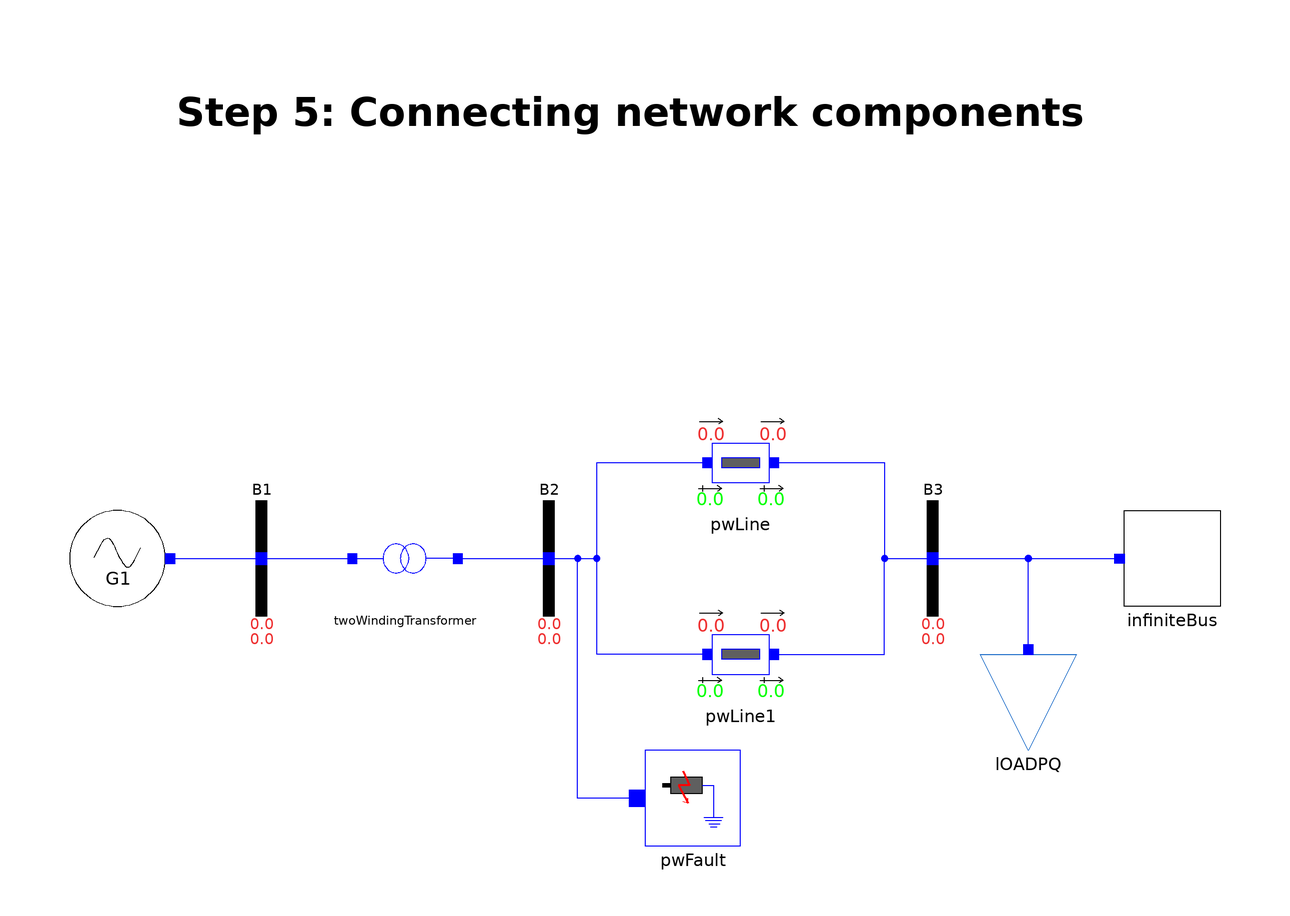

The Modelica model whose source follows is shown above as a component diagram (icons at their Placement, wires along their Line points).

model Step_5
          iPSL.Electrical.Buses.Bus B1 annotation(Placement(visible = true, transformation(extent = {{-100, -12}, {-76, 12}}, rotation = 0)));
          iPSL.Electrical.Buses.Bus B2 annotation(Placement(visible = true, transformation(extent = {{-40, -12}, {-16, 12}}, rotation = 0)));
          iPSL.Electrical.Buses.Bus B3 annotation(Placement(visible = true, transformation(extent = {{40, -12}, {64, 12}}, rotation = 0)));
          Generator.Generator G1 annotation(Placement(visible = true, transformation(extent = {{-128, -10}, {-108, 10}}, rotation = 0)));
          iPSL.Electrical.Branches.PSAT.TwoWindingTransformer twoWindingTransformer(Sn = 2220, fn = 60, x = 0.15, r = 0, V_b = 400, Vn = 400) annotation(Placement(visible = true, transformation(extent = {{-68, -10}, {-48, 10}}, rotation = 0)));
          iPSL.Electrical.Branches.PwLine pwLine(R = 0, G = 0, B = 0, X = 0.5 * 100 / 2220, S_b = 100) annotation(Placement(visible = true, transformation(extent = {{2, 10}, {22, 30}}, rotation = 0)));
          iPSL.Electrical.Loads.PSAT.LOADPQ lOADPQ(Sn = 100, S_b = 100, P_0 = 19.979999999894400, Q_0 = -0.870664705119217) annotation(Placement(visible = true, transformation(origin = {72, -30}, extent = {{-10, -10}, {10, 10}}, rotation = 360)));
          iPSL.Electrical.Buses.InfiniteBus infiniteBus(V = 0.90081, angle = 0) annotation(Placement(visible = true, transformation(origin = {102, 0}, extent = {{-10, 10}, {10, -10}}, rotation = 180)));
          iPSL.Electrical.Events.PwFault pwFault(R = 0, t1 = 0.5, t2 = 0.57, X = 0.01 * 100 / 2220) annotation(Placement(visible = true, transformation(extent = {{-8, -60}, {12, -40}}, rotation = 0)));
          iPSL.Electrical.Branches.PwLine pwLine1(R = 0, G = 0, B = 0, S_b = 100, X = 0.93 * 100 / 2220) annotation(Placement(visible = true, transformation(extent = {{2, -30}, {22, -10}}, rotation = 0)));
        equation
          connect(pwLine1.p, pwLine.p) annotation(Line(points = {{5, -20}, {-18, -20}, {-18, 20}, {5, 20}}, color = {0, 0, 255}));
          connect(pwLine1.n, B3.p) annotation(Line(points = {{19, -20}, {42, -20}, {42, 0}, {52, 0}}, color = {0, 0, 255}));
          connect(pwFault.p, pwLine.p) annotation(Line(points = {{-9.66667, -50}, {-22, -50}, {-22, 0}, {-18, 0}, {-18, 20}, {5, 20}}, color = {0, 0, 255}));
          connect(lOADPQ.p, infiniteBus.p) annotation(Line(points = {{72, -19}, {72, -9.5}, {72, -9.5}, {72, 0}, {91, 0}, {91, 1.38778e-15}}, color = {0, 0, 255}));
          connect(B3.p, infiniteBus.p) annotation(Line(points = {{52, 0}, {72, 0}, {72, 0}, {91, 0}}, color = {0, 0, 255}));
          connect(pwLine.n, B3.p) annotation(Line(points = {{19, 20}, {42, 20}, {42, 0}, {52, 0}}, color = {0, 0, 255}));
          connect(B2.p, pwLine.p) annotation(Line(points = {{-28, 0}, {-22, 0}, {-22, 0}, {-18, 0}, {-18, 20}, {5, 20}}, color = {0, 0, 255}));
          connect(twoWindingTransformer.n, B2.p) annotation(Line(points = {{-47, 0}, {-28, 0}, {-28, 0}, {-28, 0}, {-28, 0}}, color = {0, 0, 255}));
          connect(B1.p, twoWindingTransformer.p) annotation(Line(points = {{-88, 0}, {-78, 0}, {-78, 0}, {-69, 0}}, color = {0, 0, 255}));
          connect(G1.pwPin, B1.p) annotation(Line(points = {{-107, 0}, {-88, 0}, {-88, 0}}, color = {0, 0, 255}));
          annotation(Diagram(coordinateSystem(extent = {{-140, -100}, {120, 100}}, preserveAspectRatio = false), graphics = {Text(extent = {{-106, 102}, {84, 84}}, lineColor = {0, 0, 0}, lineThickness = 1, fillPattern = FillPattern.Solid, fontSize = 15, textStyle = {TextStyle.Bold}, textString = "Step 5: Connecting network components")}), Icon(coordinateSystem(extent = {{-140, -100}, {120, 100}})));
        end Step_5;